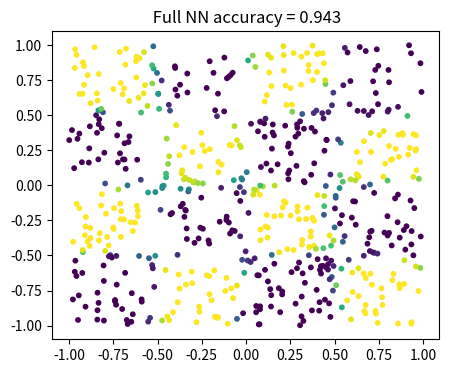

Write the Python code that produced this figure.
import numpy as np
import matplotlib.pyplot as plt

class NeuralNetworkClassifier(object):

    def __init__(self, learning_rate, architecture, its_per_check, num_iterations):
        """
        Rudimentary implementation of a Neural Network Classifier in numpy.
        NN parameters are fitted by gradient descent / back propagation without regularisation.
        Only tested for binary classification but architecture can be specified by user to be multiclassification.
        """
        self.learning_rate = learning_rate
        self.architecture = architecture  # list of num nodes in each layer (includes input / output layers)
        self.L = len(self.architecture)  # num layers
        self.theta, self.b = self._initial_network_parameters(self.architecture, self.L)
        self.its_per_check = its_per_check
        self.num_iterations = num_iterations
        self.theta_opt, self.b_opt = None, None  # placeholders for optimal values later on

    def _initial_network_parameters(self, architecture, num_layers):
        """
        Determines the initial weights and biases of the Neural Network depending on the given architecture.
        Random values are assigned to the weights and biases.
        :param architecture: list[int], integers denoting how many nodes present in each layer (includes input / output)
        :param num_layers: int, number of layers in the NN.
        :return: weights: list[np.array(m, n)], list contains the theta weight matrices for moving between NN layers
        :return: biases: list[np.array(m, 1)], list contains the bias values for each layer of the NN
        """
        weights, biases = [], []
        for i in range(num_layers - 1):
            w = np.random.randn(self.architecture[i+1], self.architecture[i])
            b = np.random.randn(self.architecture[i+1],1)
            weights.append(w)
            biases.append(b)
        return weights, biases

    def _sigmoid(self, z):
        """
        Calculates the logistic sigmoid of the passed vector.
        :param z: np.array(m), input vector to "flatten"
        :return: g: np.array(m), flattened vecotr w.r.t the sigmoid function
        """
        g = np.divide(1, 1 + np.exp(-z))
        return g

    def _forward_propagation(self, X, n):
        """
        Calculate the activation values of the NN by forwards propagation of the given features `X` through the NN.
        The activations of the layer are the sigmoid of the matrix multiplication of the prior layer's weights and
        activations plus the addition of the prior layer's bias terms.
        :param X: np.array(m, n), feature matrix
        :param n: int, number of features in the passed feature matrix
        :return: actv: list[np.array], each list element is the activation values of the NN for the given layer
        """
        actv = [X] + [[]] * (self.L-1)  # first activation layer is always the input features

        for layer in range(1, self.L):
            a = self._sigmoid(np.matmul(self.theta[layer-1], actv[layer-1]) + np.repeat(self.b[layer-1], n, 1))
            actv[layer] = a
        return actv

    def _backward_propagation(self, X, y, n, actv):
        """
        Determine the ideal parameters of the NN through backwards propagation.
        The final layer `Deltas` can be determined from the model output (final activations) and true values.
        :param X: np.array(m, n), feature matrix
        :param y: np.array(m), true values
        :param n: int, number of features in the passed feature matrix
        :param actv: list[np.array], each list element is the activation values of the NN for the given layer
        :return: Deltas: list[np.array], each list element is the Delta values of the NN for the given layer
        """
        D_L = -y * (1 - actv[self.L-1]) + (1 - y) * actv[self.L-1]  # final layer Deltas
        Deltas = [[]] * (self.L-1) + [D_L]

        for i in range(2,self.L):
            layer_delta = np.matmul(self.theta[self.L-i].T, Deltas[self.L - i+1]) * actv[self.L-i] * (1 - actv[self.L-i])
            Deltas[self.L-i] = layer_delta
        return Deltas

    def predict(self, X):
        """
        Given new feature data, predict the labels using the trained NN by forwards propagation.
        Forwards propagation of the new features through the NN to gain predictions is performed and the output layer
        of the activations of the NN is returned.
        :param X: np.array(m, n), feature matrix
        :return: y_pred: np.array(n), vector of predicted labels
        """
        n = X.shape[1]
        nn_activations = self._forward_propagation(X, n)
        y_pred = nn_activations[-1].reshape(n)
        return y_pred

    def _loss(self, X, y):
        """
        Calculate the NN loss between predicted values and true values.
        :param: X, np.array(m, n), feature matrix
        :param: y, np.array(m), target array
        :return: calcd_loss: float, calculated loss of the NN
        """
        p = self.predict(X)
        calcd_loss = np.mean(-y * np.log(p) - (1-y) * np.log(1-p))
        return calcd_loss

    def _train(self, X, y):
        """
        Performs an iteration of gradient descent whereby the weights and bias attributes of the NN are updated.
        First forward propagation is conducted to gain initial values of the NN, afterwhich the Delta losses are calcd.
        Then, for each layer in the NN the weights and biases are iteratively updated.
        :param: X, np.array(m, n), feature matrix
        :param: y, np.array(m), target array
        """
        n = X.shape[1]
        A = self._forward_propagation(X, n)
        D = self._backward_propagation(X, y, n, A)

        for i in range(self.L-1):
            self.theta[i] -= self.learning_rate * np.matmul(D[i+1], A[i].T)
            self.b[i] -= self.learning_rate * np.sum(D[i+1],1).reshape(-1,1)

    def fit(self, X, y):
        """
        Fit the NN to the passed feature and target data `X` and `y` to determine weights and biases.
        For each of the inputted iterations, perform `n` purely training iterations before checking if loss has lowered.
        This saves having to make the comparison eah time and increases the number of training cycles performed by NN.
        If the loss of the NN is lower than previously at the time of checking, then placeholder values are updated,
        which are then set to the main model parameters after fitting is completed.
        :param: X, np.array(m, n), feature matrix
        :param: y, np.array(m), target arrays
        """
        best = self._loss(X, y)

        for i in range(self.num_iterations):
            for updates in range(self.its_per_check):
                self._train(X, y)

            training_loss = self._loss(X, y)
            if training_loss < best:  # check if NN loss has decreased
                self.theta_opt, self.b_opt = self.theta, self.b
                best = training_loss

        self.theta, self.b = self.theta_opt, self.b_opt  # set default to be optimum


# test
np.random.RandomState(1)

# create training data and split into Train / Test blocks
n_points = 2000
train_size = int(0.7 * n_points)
A = np.random.uniform(-1, 1, (2, n_points))
u = 2
b = (np.sin(u*np.pi*A[0,:])*(np.sin(u*np.pi*A[1,:]))<0)*1
A_train, A_test, b_train, b_test = A[:,:train_size], A[:,train_size:], b[:train_size], b[train_size:]

# Initialise the model
mdl = NeuralNetworkClassifier(learning_rate=1e-3, architecture=[2,10,10,1], its_per_check=10, num_iterations=1500)

# Train the model
mdl.fit(A_train, b_train)

# make prediction from the model
b_pred = mdl.predict(A_test)
binary_pred = b_pred>=0.5
full_acc = sum(binary_pred == b_test) / len(b_test)
plt.figure(figsize=(5,4))
plt.title(F" Full NN accuracy = {full_acc:.3f}")
plt.scatter(A_test[0,:], A_test[1,:], 10, b_pred)
plt.show()